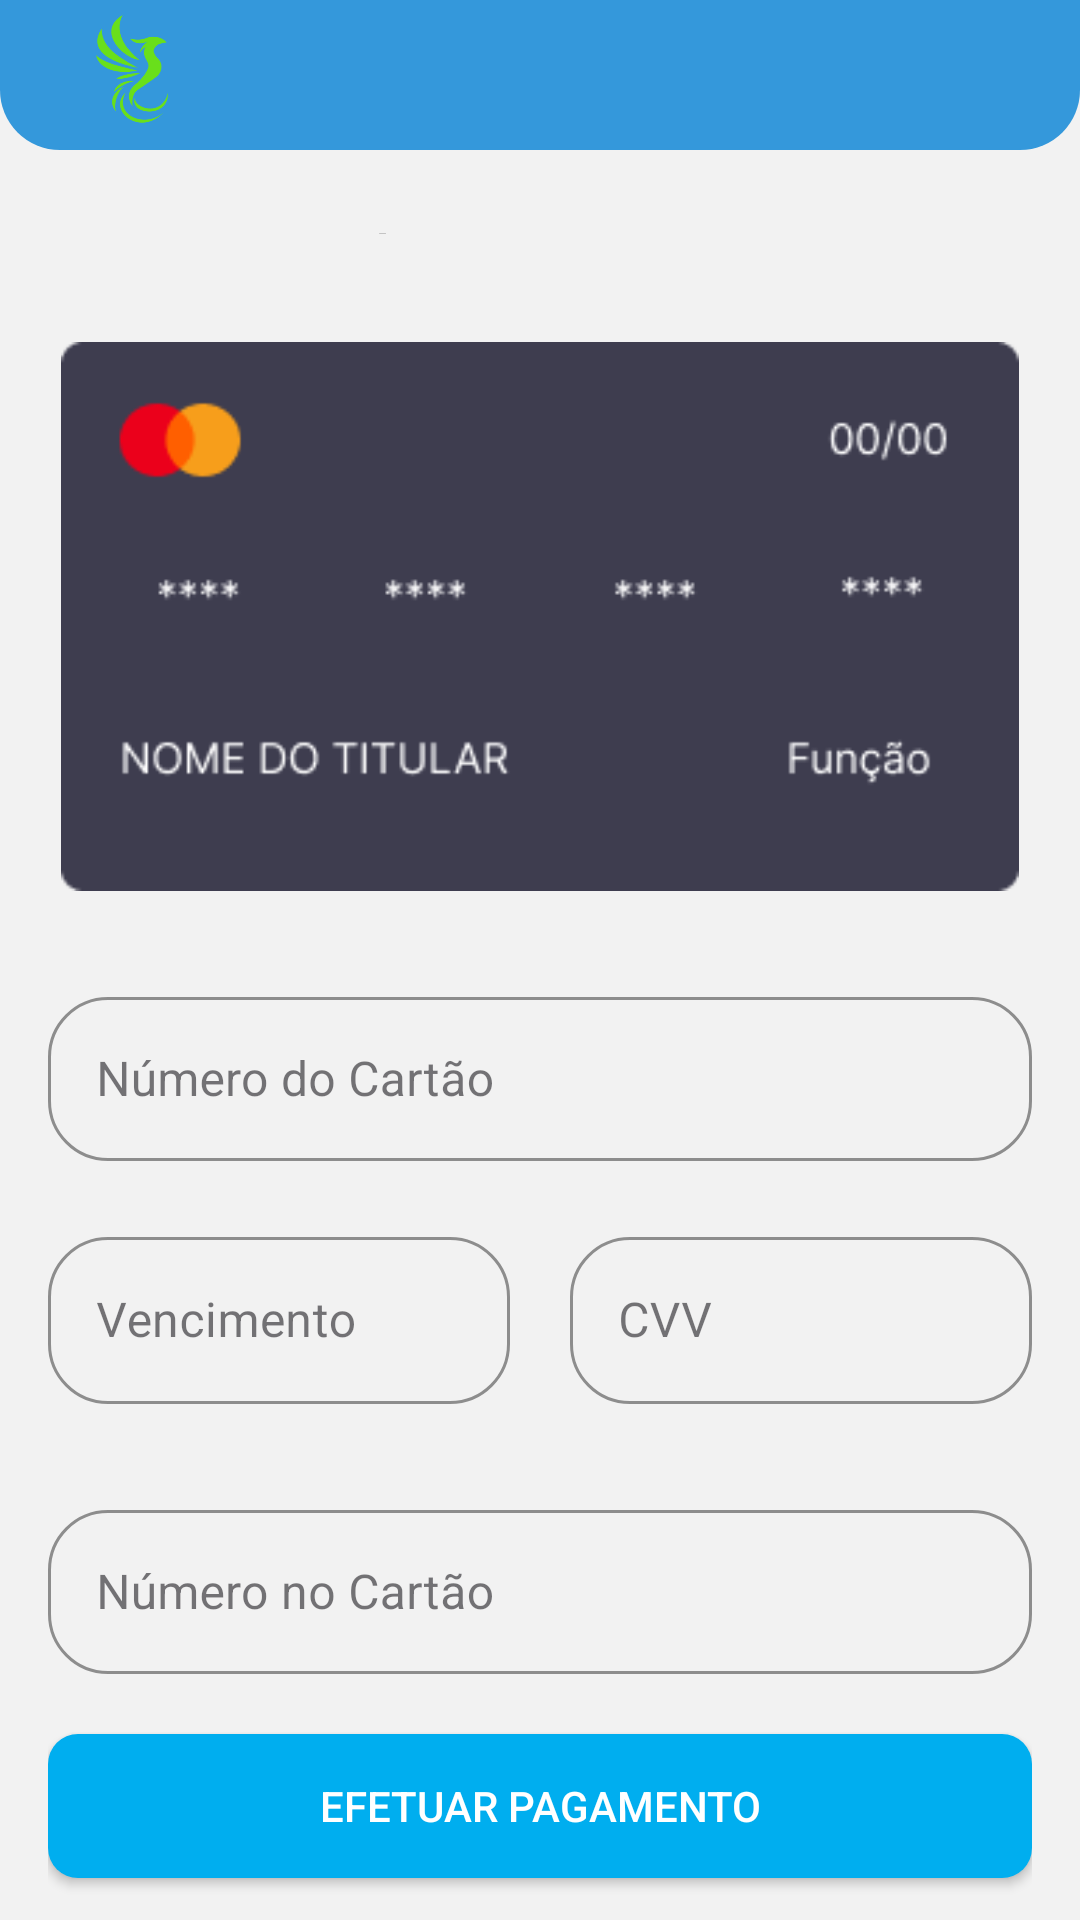

The Android layout XML behind this screen, and the referenced resources:
<!-- AndroidManifest.xml: application theme Theme.AppBiMO -->
<!-- res/layout/activity_tela_cadastro_cartao.xml -->
<?xml version="1.0" encoding="utf-8"?>
<androidx.constraintlayout.widget.ConstraintLayout xmlns:android="http://schemas.android.com/apk/res/android"
    xmlns:app="http://schemas.android.com/apk/res-auto"
    xmlns:tools="http://schemas.android.com/tools"
    android:layout_width="match_parent"
    android:layout_height="match_parent"
    android:background="#F2F2F2"
    tools:context=".Tela_CadastroCartao">

    <LinearLayout
        android:id="@+id/Header"
        android:layout_width="match_parent"
        android:layout_height="50dp"
        android:background="@drawable/template_header"
        android:orientation="vertical"
        android:paddingHorizontal="12dp"
        app:layout_constraintEnd_toEndOf="parent"
        app:layout_constraintStart_toStartOf="parent"
        app:layout_constraintTop_toTopOf="parent">

        <ImageView
            android:id="@+id/Logo"
            android:layout_width="24dp"
            android:layout_height="36dp"
            android:layout_marginVertical="5dp"
            android:layout_marginLeft="20dp"
            android:layout_marginTop="6dp"
            android:scaleType="fitXY"
            android:src="@drawable/union" />

        <FrameLayout
            android:layout_width="match_parent"
            android:layout_height="match_parent"
            android:backgroundTint="#FFFFFF"
            android:baselineAligned="false"
            tools:layout_editor_absoluteX="1dp"
            tools:layout_editor_absoluteY="107dp">

        </FrameLayout>
    </LinearLayout>

    <TextView
        android:id="@+id/textView4"
        android:layout_width="wrap_content"
        android:layout_height="wrap_content"
        android:layout_marginTop="20dp"
        android:fontFamily="@font/inter_bold"
        android:text="Cadastrar cartão"
        android:textColor="#000000"
        android:textSize="25sp"
        app:layout_constraintEnd_toEndOf="parent"
        app:layout_constraintHorizontal_bias="0.5"
        app:layout_constraintStart_toEndOf="@+id/btn_voltar"
        app:layout_constraintStart_toStartOf="parent"
        app:layout_constraintTop_toBottomOf="@+id/Header" />

    <ImageButton
        android:id="@+id/btn_voltar"
        android:layout_width="40dp"
        android:layout_height="37dp"
        android:layout_marginStart="32dp"
        android:layout_marginTop="20dp"
        android:backgroundTint="#00FFFFFF"
        android:src="@drawable/baseline_close_24"
        app:layout_constraintStart_toStartOf="parent"
        app:layout_constraintTop_toBottomOf="@+id/Header" />

    <LinearLayout
        android:layout_width="wrap_content"
        android:layout_height="600dp"
        android:layout_marginTop="12dp"
        android:background="#F2F2F2"
        android:orientation="vertical"
        android:padding="16dp"
        app:layout_constraintBottom_toBottomOf="parent"
        app:layout_constraintEnd_toEndOf="parent"
        app:layout_constraintHorizontal_bias="0.5"
        app:layout_constraintStart_toStartOf="parent"
        app:layout_constraintTop_toBottomOf="@+id/textView4">

        
        <ImageView
            android:id="@+id/card_image"
            android:layout_width="wrap_content"
            android:layout_height="183dp"
            android:layout_gravity="center"
            android:layout_marginTop="20dp"
            app:srcCompat="@drawable/cartao_template" />

        
        <com.google.android.material.textfield.TextInputLayout
            android:id="@+id/NumeroCartao"
            style="@style/TextInputLayoutStyle"
            android:layout_width="match_parent"
            android:layout_height="60dp"
            android:layout_marginTop="30dp"
            android:hint="Número do Cartão"
            app:boxCornerRadiusBottomEnd="20dp"
            app:boxCornerRadiusBottomStart="20dp"
            app:boxCornerRadiusTopEnd="20dp"
            app:boxCornerRadiusTopStart="20dp"
            app:boxStrokeColor="#2CA0EC"
            app:helperTextTextColor="#2CA0EC"
            app:hintTextColor="#2CA0EC"
            app:layout_constraintEnd_toEndOf="parent"
            app:layout_constraintStart_toStartOf="parent"
            app:layout_constraintTop_toBottomOf="@+id/logo_app">

            <com.google.android.material.textfield.TextInputEditText
                android:id="@+id/InputNumeroCartao"
                android:layout_width="match_parent"
                android:layout_height="wrap_content"
                android:imeOptions="actionDone"
                android:lines="1"
                android:maxLength="19"
                android:maxLines="1" />
        </com.google.android.material.textfield.TextInputLayout>

        
        <LinearLayout
            android:layout_width="match_parent"
            android:layout_height="wrap_content"
            android:orientation="horizontal">

            
            <com.google.android.material.textfield.TextInputLayout
                android:id="@+id/Vencimento"
                style="@style/TextInputLayoutStyle"
                android:layout_width="0dp"
                android:layout_height="wrap_content"
                android:layout_marginTop="20dp"
                android:layout_marginRight="10dp"
                android:layout_weight="1"
                android:hint="Vencimento"
                app:boxCornerRadiusBottomEnd="20dp"
                app:boxCornerRadiusBottomStart="20dp"
                app:boxCornerRadiusTopEnd="20dp"
                app:boxCornerRadiusTopStart="20dp"
                app:boxStrokeColor="#2CA0EC"
                app:helperTextTextColor="#2CA0EC"
                app:hintTextColor="#2CA0EC"
                app:layout_constraintEnd_toEndOf="parent"
                app:layout_constraintStart_toStartOf="parent"
                app:layout_constraintTop_toBottomOf="@+id/logo_app">

                <com.google.android.material.textfield.TextInputEditText
                    android:id="@+id/InputVencimento"
                    android:layout_width="match_parent"
                    android:layout_height="wrap_content"
                    android:imeOptions="actionDone"
                    android:inputType="date"
                    android:lines="1"
                    android:maxLength="5"
                    android:maxLines="1" />
            </com.google.android.material.textfield.TextInputLayout>

            
            <com.google.android.material.textfield.TextInputLayout
                android:id="@+id/Cvv"
                style="@style/TextInputLayoutStyle"
                android:layout_width="0dp"
                android:layout_height="wrap_content"
                android:layout_marginLeft="10dp"
                android:layout_marginTop="20dp"
                android:layout_weight="1"
                android:hint="CVV"
                app:boxCornerRadiusBottomEnd="20dp"
                app:boxCornerRadiusBottomStart="20dp"
                app:boxCornerRadiusTopEnd="20dp"
                app:boxCornerRadiusTopStart="20dp"
                app:boxStrokeColor="#2CA0EC"
                app:helperTextTextColor="#2CA0EC"
                app:hintTextColor="#2CA0EC"
                app:layout_constraintEnd_toEndOf="parent"
                app:layout_constraintStart_toStartOf="parent"
                app:layout_constraintTop_toBottomOf="@+id/logo_app">

                <com.google.android.material.textfield.TextInputEditText
                    android:id="@+id/InputCvv"
                    android:layout_width="match_parent"
                    android:layout_height="wrap_content"
                    android:imeOptions="actionDone"
                    android:inputType="numberPassword"
                    android:lines="1"
                    android:maxLength="3"
                    android:maxLines="1" />
            </com.google.android.material.textfield.TextInputLayout>
        </LinearLayout>

        
        <com.google.android.material.textfield.TextInputLayout
            android:id="@+id/NomeCartao"
            style="@style/TextInputLayoutStyle"
            android:layout_width="match_parent"
            android:layout_height="60dp"
            android:layout_marginTop="30dp"
            android:hint="Número no Cartão"
            app:boxCornerRadiusBottomEnd="20dp"
            app:boxCornerRadiusBottomStart="20dp"
            app:boxCornerRadiusTopEnd="20dp"
            app:boxCornerRadiusTopStart="20dp"
            app:boxStrokeColor="#2CA0EC"
            app:helperTextTextColor="#2CA0EC"
            app:hintTextColor="#2CA0EC"
            app:layout_constraintEnd_toEndOf="parent"
            app:layout_constraintStart_toStartOf="parent"
            app:layout_constraintTop_toBottomOf="@+id/logo_app">

            <com.google.android.material.textfield.TextInputEditText
                android:id="@+id/InputNomeCartao"
                android:layout_width="match_parent"
                android:layout_height="wrap_content"
                android:imeOptions="actionDone"
                android:inputType="textPersonName"
                android:lines="1"
                android:maxLines="1"/>
        </com.google.android.material.textfield.TextInputLayout>

        
        <androidx.appcompat.widget.AppCompatButton
            android:id="@+id/prosseguir"
            android:layout_width="match_parent"
            android:layout_height="wrap_content"
            android:layout_marginTop="20dp"
            android:background="@drawable/botoes_principais"
            android:backgroundTint="#00AEEF"
            android:text="Efetuar pagamento"
            android:textColor="#FFFFFF" />

    </LinearLayout>


</androidx.constraintlayout.widget.ConstraintLayout>
<!-- resources referenced by this layout -->
<resources>
  <!-- drawable botoes_principais (drawable) -->
  <?xml version="1.0" encoding="UTF-8"?>
  <shape
      xmlns:android="http://schemas.android.com/apk/res/android">
      <solid
          android:color="#2CA0EC"
          />
      <corners
          android:radius="10dp"
          />
  </shape>
  <!-- drawable cartao_template: png bitmap (drawable, 5367 bytes) -->
  <!-- drawable template_header (drawable) -->
  <?xml version="1.0" encoding="utf-8"?>
  <shape xmlns:android="http://schemas.android.com/apk/res/android"
      android:shape="rectangle">
      <solid android:color="#3498DB" /> 
      <corners
          android:bottomLeftRadius="20dp"
          android:bottomRightRadius="20dp"/> 
  </shape>
  <!-- drawable union: png bitmap (drawable, 9186 bytes) -->
  <style name="TextInputLayoutStyle" parent="Widget.MaterialComponents.TextInputLayout.OutlinedBox">
          <item name="boxStrokeColor">#2CA0EC</item>
      </style>
  <style name="Theme.AppBiMO" parent="Base.Theme.AppBiMO" />
  <style name="Base.Theme.AppBiMO" parent="Theme.Material3.Light.NoActionBar">
          
          
      </style>
</resources>
